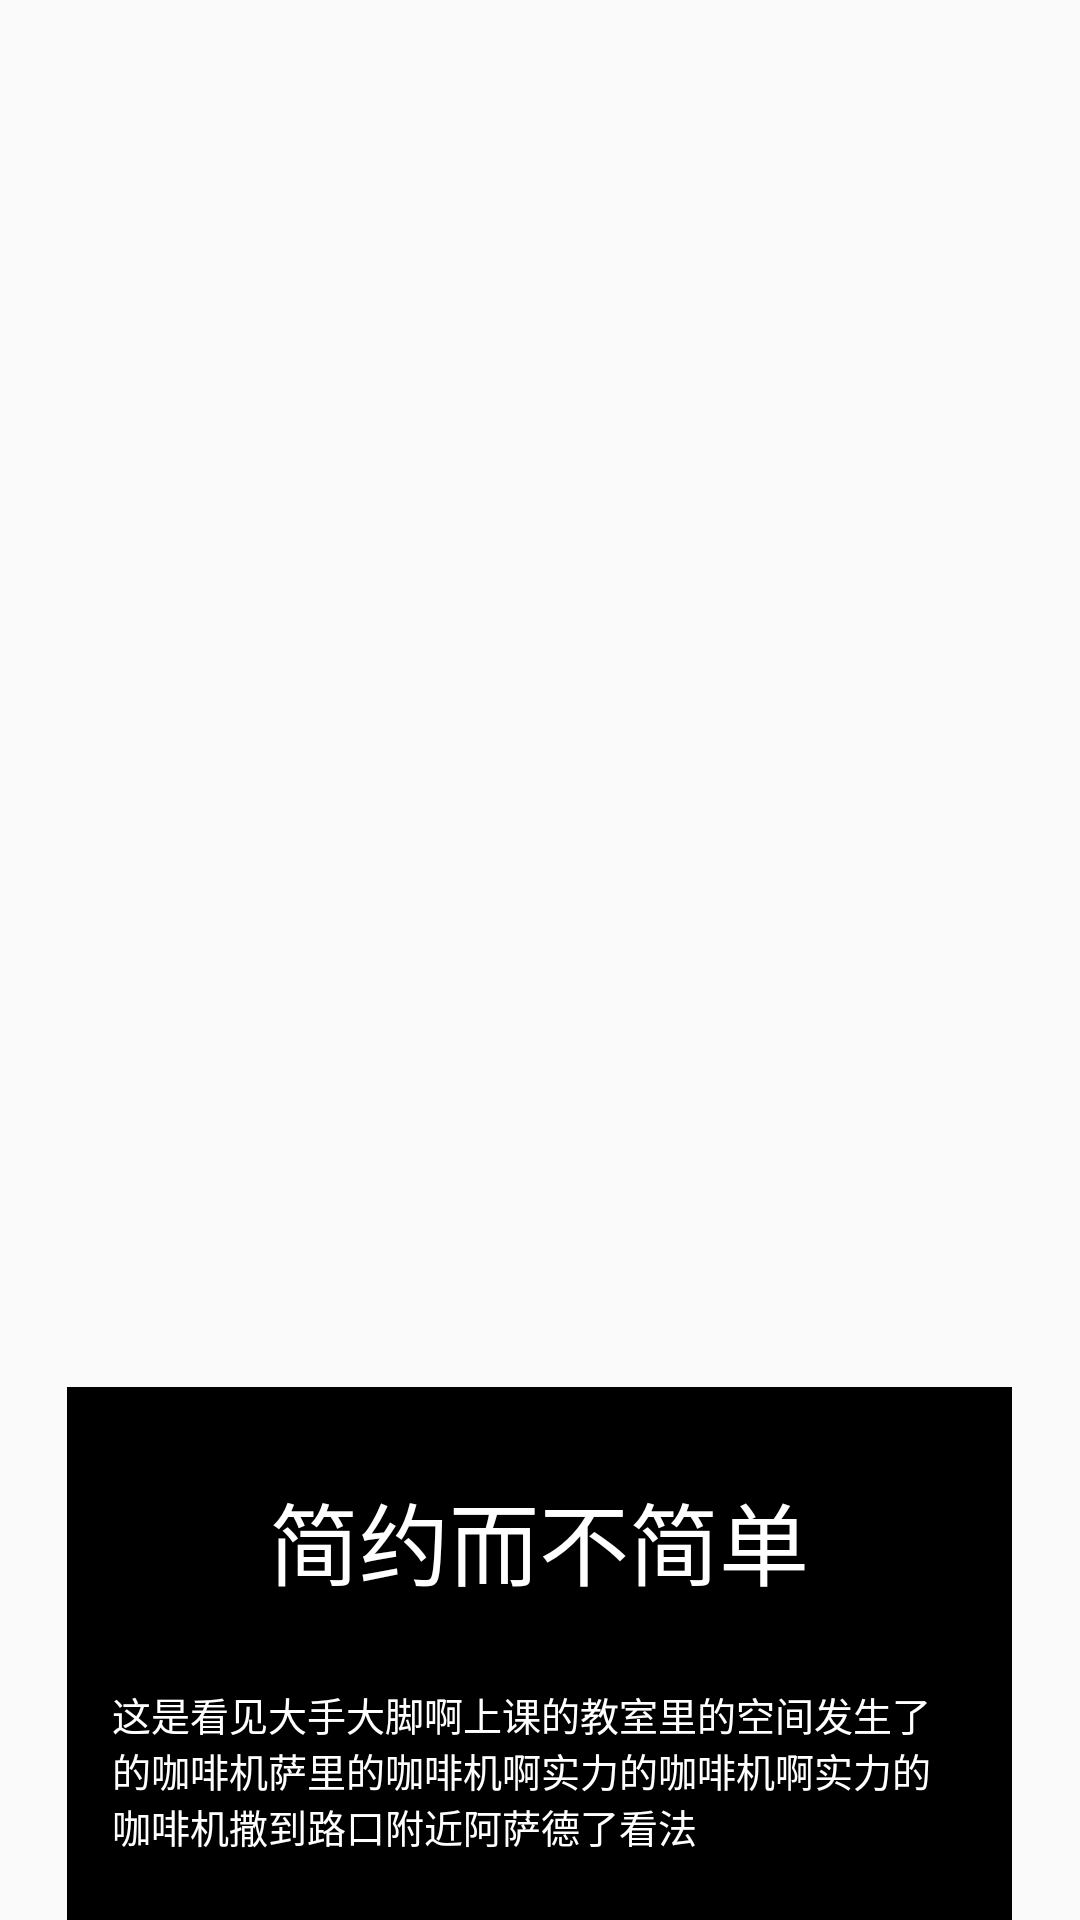

Reconstruct the res/layout file that produces this screen, plus the resources it refers to.
<!-- AndroidManifest.xml: application theme Dialog_FS -->
<!-- res/layout/down_listview.xml -->
<?xml version="1.0" encoding="utf-8"?>
<LinearLayout xmlns:android="http://schemas.android.com/apk/res/android"
    android:layout_width="match_parent"
    android:layout_height="@dimen/downListViewHeight"
    android:orientation="vertical">

    <View
        android:layout_width="match_parent"
        android:layout_height="0dp"
        android:layout_weight="1" />

    <LinearLayout
        android:layout_width="@dimen/downListViewLinearLayoutWidth"
        android:layout_height="wrap_content"
        android:layout_gravity="center_horizontal"
        android:background="@android:color/black"
        android:orientation="vertical">

        <LinearLayout
            android:layout_width="match_parent"
            android:layout_height="match_parent"
            android:layout_marginLeft="@dimen/downListViewLinearLayoutLeft"
            android:layout_marginRight="@dimen/downListViewLinearLayoutRight"
            android:orientation="vertical">

            <ImageView
                android:layout_width="match_parent"
                android:layout_height="wrap_content"
                android:layout_gravity="center_horizontal"
                android:layout_marginTop="@dimen/downListViewImageTop"
                android:background="@mipmap/titleline" />

            <LinearLayout
                android:layout_width="@dimen/downListViewDownLinearLayoutWidth"
                android:layout_height="wrap_content"
                android:layout_gravity="center_horizontal"
                android:layout_marginTop="@dimen/downListViewDownLinearLayoutTop"
                android:orientation="horizontal">

                <LinearLayout
                    android:layout_width="wrap_content"
                    android:layout_height="wrap_content"
                    android:orientation="vertical">

                    <TextView
                        android:id="@+id/down_location"
                        android:layout_width="wrap_content"
                        android:layout_height="wrap_content"
                        android:textSize="@dimen/downListViewTextSize" />

                    <TextView
                        android:id="@+id/down_en_location"
                        android:layout_width="wrap_content"
                        android:layout_height="wrap_content"
                        android:textSize="@dimen/downListViewTextSize"
                        android:textStyle="bold" />

                </LinearLayout>

                <TextView
                    android:id="@+id/down_country"
                    android:layout_width="match_parent"
                    android:layout_height="@dimen/downListViewTextViewHeight"
                    android:layout_gravity="center_horizontal"
                    android:gravity="center"
                    android:text="@string/downListViewTextView"
                    android:textColor="@android:color/white"
                    android:textSize="@dimen/downListViewTextViewSize" />

            </LinearLayout>

            <ImageView
                android:layout_width="match_parent"
                android:layout_height="wrap_content"
                android:layout_marginTop="@dimen/downListViewImageViewTop"
                android:background="@mipmap/titleline" />

            <TextView
                android:id="@+id/down_context"
                android:layout_width="match_parent"
                android:layout_height="wrap_content"
                android:layout_marginBottom="@dimen/downListViewTextViewBottom"
                android:layout_marginTop="@dimen/downListViewTextViewTop"
                android:text="@string/downListViewDownTextView"
                android:textColor="@android:color/white"
                android:textSize="@dimen/downListViewDownTextViewSize" />

        </LinearLayout>

    </LinearLayout>

</LinearLayout>
<!-- resources referenced by this layout -->
<resources>
  <dimen name="downListViewDownLinearLayoutTop">15dp</dimen>
  <dimen name="downListViewDownLinearLayoutWidth">285dp</dimen>
  <dimen name="downListViewDownTextViewSize">13sp</dimen>
  <dimen name="downListViewHeight">570dp</dimen>
  <dimen name="downListViewImageTop">14dp</dimen>
  <dimen name="downListViewImageViewTop">15dp</dimen>
  <dimen name="downListViewLinearLayoutLeft">15dp</dimen>
  <dimen name="downListViewLinearLayoutRight">15dp</dimen>
  <dimen name="downListViewLinearLayoutWidth">315dp</dimen>
  <dimen name="downListViewTextSize">15sp</dimen>
  <dimen name="downListViewTextViewBottom">22dp</dimen>
  <dimen name="downListViewTextViewHeight">40dp</dimen>
  <dimen name="downListViewTextViewSize">30sp</dimen>
  <dimen name="downListViewTextViewTop">15dp</dimen>
  <string name="downListViewDownTextView">这是看见大手大脚啊上课的教室里的空间发生了的咖啡机萨里的咖啡机啊实力的咖啡机啊实力的咖啡机撒到路口附近阿萨德了看法</string>
  <string name="downListViewTextView">简约而不简单</string>
  <style name="Dialog_FS" parent="Theme.AppCompat.Light.NoActionBar">
          <item name="colorPrimary">@color/colorPrimary</item>
          <item name="colorPrimaryDark">@color/colorPrimaryDark</item>
          <item name="colorAccent">@color/colorAccent</item>
          <item name="android:windowFullscreen">true</item>
          <item name="android:windowNoTitle">true</item>
      </style>
  <color name="colorPrimary">#3F51B5</color>
  <color name="colorPrimaryDark">#303F9F</color>
  <color name="colorAccent">#FF4081</color>
</resources>
